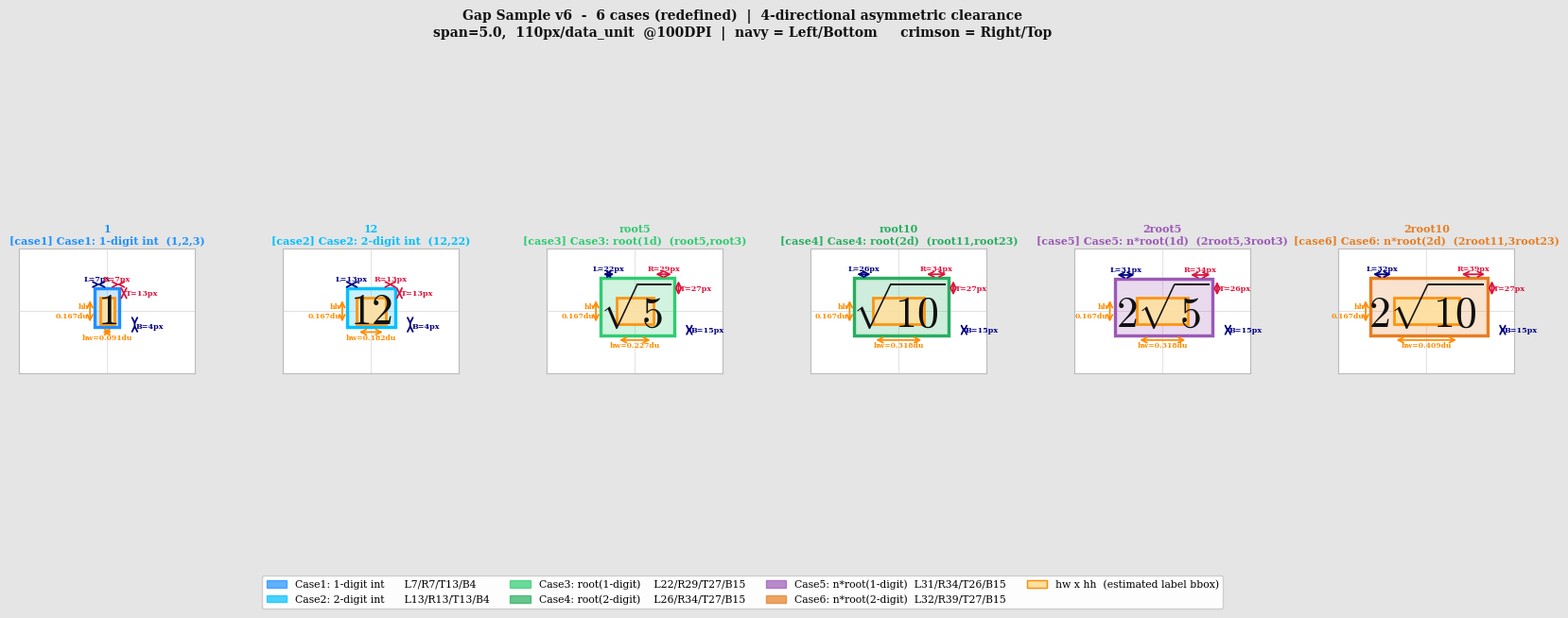

Reproduce this figure in Python.
"""
gap_sample_visual6.py - 6 cases (REDEFINED), all text English
Case definitions (new):
  case1: 1-digit integer  (1, 2, 3)
  case2: 2-digit integer  (12, 22)
  case3: root(1-digit)    (root5, root3)
  case4: root(2-digit)    (root11, root23)
  case5: n*root(1-digit)  (2root5, 3root3)
  case6: n*root(2-digit)  (2root11, 3root23)
"""
import re
import matplotlib.pyplot as plt
import matplotlib.patches as patches
from matplotlib.patches import Patch

plt.rcParams.update({'mathtext.fontset': 'cm', 'font.family': 'serif', 'text.usetex': False})

SFONT = 24
FIG_S = 5.5
SPAN  = 5.0
PX    = (FIG_S / SPAN) * 100   # 110 px/data_unit @100DPI

def label_char_count(s):
    nsqrt = s.count(r'\sqrt')
    t = re.sub(r'\\[a-zA-Z]+', '', s)
    t = re.sub(r'[\$\{\}]', '', t).strip()
    return max(1, len(t) + nsqrt * 1.5)

def hw_hh(latex):
    nc = label_char_count(latex)
    hw = (SFONT * 0.60 * nc / 72.0) * SPAN / FIG_S / 2.0
    hh = (SFONT * 1.10        / 72.0) * SPAN / FIG_S / 2.0
    return nc, hw, hh

# ── Case definitions (NEW numbering, unit: px) ────────────────────────────────
CASE_CFG = {
    'case1': dict(L=7,  R=7,  T=13, B=4,
                  color='#1E90FF',
                  desc='Case1: 1-digit int  (1,2,3)'),
    'case2': dict(L=13, R=13, T=13, B=4,
                  color='#00BFFF',
                  desc='Case2: 2-digit int  (12,22)'),
    'case3': dict(L=22, R=29, T=27, B=15,
                  color='#2ECC71',
                  desc='Case3: root(1d)  (root5,root3)'),
    'case4': dict(L=26, R=34, T=27, B=15,
                  color='#27AE60',
                  desc='Case4: root(2d)  (root11,root23)'),
    'case5': dict(L=31, R=34, T=26, B=15,
                  color='#9B59B6',
                  desc='Case5: n*root(1d)  (2root5,3root3)'),
    'case6': dict(L=32, R=39, T=27, B=15,
                  color='#E67E22',
                  desc='Case6: n*root(2d)  (2root11,3root23)'),
}

# ── Representative labels ─────────────────────────────────────────────────────
LABELS = [
    ('$1$',            '1',        'case1'),
    ('$12$',           '12',       'case2'),
    ('$\\sqrt{5}$',    'root5',    'case3'),
    ('$\\sqrt{10}$',   'root10',   'case4'),
    ('$2\\sqrt{5}$',   '2root5',   'case5'),
    ('$2\\sqrt{10}$',  '2root10',  'case6'),
]

rows = []
for latex, name, ck in LABELS:
    nc, hw, hh = hw_hh(latex)
    cfg = CASE_CFG[ck]
    rows.append(dict(
        latex=latex, name=name, case=ck, cfg=cfg, nc=nc, hw=hw, hh=hh,
        EL=hw + cfg['L'] / PX, ER=hw + cfg['R'] / PX,
        ET=hh + cfg['T'] / PX, EB=hh + cfg['B'] / PX,
    ))

# ── Print table ───────────────────────────────────────────────────────────────
print(f"\n{'Label':<10} {'Case':<7} {'nc':>4} {'hw(du)':>7} {'hh(du)':>7} "
      f"{'EL':>6} {'ER':>6} {'ET':>6} {'EB':>6}")
print("-"*65)
for r in rows:
    print(f"{r['name']:<10} {r['case']:<7} {r['nc']:>4.1f} "
          f"{r['hw']:>7.3f} {r['hh']:>7.3f} "
          f"{r['EL']:>6.3f} {r['ER']:>6.3f} {r['ET']:>6.3f} {r['EB']:>6.3f}")
print(f"\nScale: {PX:.0f} px/data_unit  @100DPI, span={SPAN}")

# ── Visualization ─────────────────────────────────────────────────────────────
n = len(rows)
PANEL_W = 3.4
VIEW_X  = 1.10
VIEW_Y  = 0.78

ratio       = (PANEL_W / (2 * VIEW_X)) / (FIG_S / SPAN)
render_font = max(7, int(SFONT * ratio))

fig, axes = plt.subplots(1, n, figsize=(PANEL_W * n, 6.6), facecolor='#E5E5E5')
fig.subplots_adjust(wspace=0.50, top=0.84, bottom=0.13)

AR = dict(arrowstyle='<->', lw=1.3)
TX = dict(fontsize=5.8, fontweight='bold')

for i, r in enumerate(rows):
    ax = axes[i]
    ax.set_facecolor('white')
    ax.set_xlim(-VIEW_X, VIEW_X)
    ax.set_ylim(-VIEW_Y, VIEW_Y)
    ax.set_aspect('equal')

    hw, hh = r['hw'], r['hh']
    EL, ER, ET, EB = r['EL'], r['ER'], r['ET'], r['EB']
    col = r['cfg']['color']
    cfg = r['cfg']

    # ① Excl box (filled + border)
    ax.add_patch(patches.Rectangle((-EL,-EB), EL+ER, EB+ET,
        facecolor=col, edgecolor=col, linewidth=2.4, alpha=0.22, zorder=1))
    ax.add_patch(patches.Rectangle((-EL,-EB), EL+ER, EB+ET,
        facecolor='none', edgecolor=col, linewidth=2.4, zorder=3))

    # ② hw×hh orange box
    ax.add_patch(patches.Rectangle((-hw,-hh), 2*hw, 2*hh,
        facecolor='#FFE0A0', edgecolor='darkorange', linewidth=2.0, alpha=0.90, zorder=2))

    # ③ Label text
    ax.text(0, 0, r['latex'], ha='center', va='center',
            fontsize=render_font, zorder=5, color='#111')
    ax.axhline(0, color='#ccc', lw=0.4, zorder=0)
    ax.axvline(0, color='#ccc', lw=0.4, zorder=0)
    ax.set_title(f"{r['name']}\n[{r['case']}] {cfg['desc']}",
                 fontsize=8.0, fontweight='bold', pad=4, color=col)

    # ── Top arrows: clr_L (navy) | clr_R (crimson) ───────────────────────────
    ya = ET + 0.050
    ax.annotate('', xy=(-hw,ya), xytext=(-EL,ya), arrowprops=dict(**AR, color='navy'))
    ax.text((-EL-hw)/2, ya+0.020, f'L={cfg["L"]}px',
            ha='center', va='bottom', color='navy', **TX)
    ax.annotate('', xy=(ER,ya), xytext=(hw,ya), arrowprops=dict(**AR, color='crimson'))
    ax.text((hw+ER)/2, ya+0.020, f'R={cfg["R"]}px',
            ha='center', va='bottom', color='crimson', **TX)

    # ── Right arrows: clr_T (crimson) | clr_B (navy) ─────────────────────────
    xT = ER + 0.055
    xB = ER + 0.190
    ax.annotate('', xy=(xT,ET), xytext=(xT,hh), arrowprops=dict(**AR, color='crimson'))
    ax.text(xT+0.018, (hh+ET)/2, f'T={cfg["T"]}px',
            ha='left', va='center', color='crimson', **TX)
    ax.annotate('', xy=(xB,-hh), xytext=(xB,-EB), arrowprops=dict(**AR, color='navy'))
    ax.text(xB+0.018, -(hh+EB)/2, f'B={cfg["B"]}px',
            ha='left', va='center', color='navy', **TX)

    # ── hw/hh dimension lines (orange) ───────────────────────────────────────
    yh = -EB - 0.058
    ax.annotate('', xy=(hw,yh), xytext=(-hw,yh), arrowprops=dict(**AR, color='darkorange'))
    ax.text(0, yh-0.022, f'hw={hw:.3f}du',
            ha='center', va='top', color='darkorange', fontsize=5.5, fontweight='bold')

    xhh = -EL - 0.060
    ax.annotate('', xy=(xhh,hh), xytext=(xhh,-hh), arrowprops=dict(**AR, color='darkorange'))
    ax.text(xhh-0.018, 0, f'hh\n{hh:.3f}du',
            ha='right', va='center', color='darkorange', fontsize=5.5, fontweight='bold')

    ax.set_xticks([]); ax.set_yticks([])
    for sp in ax.spines.values():
        sp.set_edgecolor('#bbb')

# ── Legend ────────────────────────────────────────────────────────────────────
fig.legend(handles=[
    Patch(facecolor='#1E90FF', edgecolor='#1E90FF', alpha=0.7,
          label='Case1: 1-digit int      L7/R7/T13/B4'),
    Patch(facecolor='#00BFFF', edgecolor='#00BFFF', alpha=0.7,
          label='Case2: 2-digit int      L13/R13/T13/B4'),
    Patch(facecolor='#2ECC71', edgecolor='#2ECC71', alpha=0.7,
          label='Case3: root(1-digit)    L22/R29/T27/B15'),
    Patch(facecolor='#27AE60', edgecolor='#27AE60', alpha=0.7,
          label='Case4: root(2-digit)    L26/R34/T27/B15'),
    Patch(facecolor='#9B59B6', edgecolor='#9B59B6', alpha=0.7,
          label='Case5: n*root(1-digit)  L31/R34/T26/B15'),
    Patch(facecolor='#E67E22', edgecolor='#E67E22', alpha=0.7,
          label='Case6: n*root(2-digit)  L32/R39/T27/B15'),
    Patch(facecolor='#FFE0A0', edgecolor='darkorange',
          label='hw x hh  (estimated label bbox)'),
], loc='lower center', ncol=4, fontsize=7.8,
   framealpha=0.95, bbox_to_anchor=(0.5, 0.00))

fig.suptitle(
    'Gap Sample v6  -  6 cases (redefined)  |  4-directional asymmetric clearance\n'
    f'span={SPAN},  {PX:.0f}px/data_unit  @100DPI  |  '
    'navy = Left/Bottom     crimson = Right/Top',
    fontsize=10, fontweight='bold', y=0.97, color='#111'
)

OUT = r'C:\Users\user\Documents\삼각비 게임1\triangles4\gap_sample_visual6.png'
plt.savefig(OUT, dpi=130, bbox_inches='tight')
plt.close()
print(f"\nSaved -> {OUT}")
